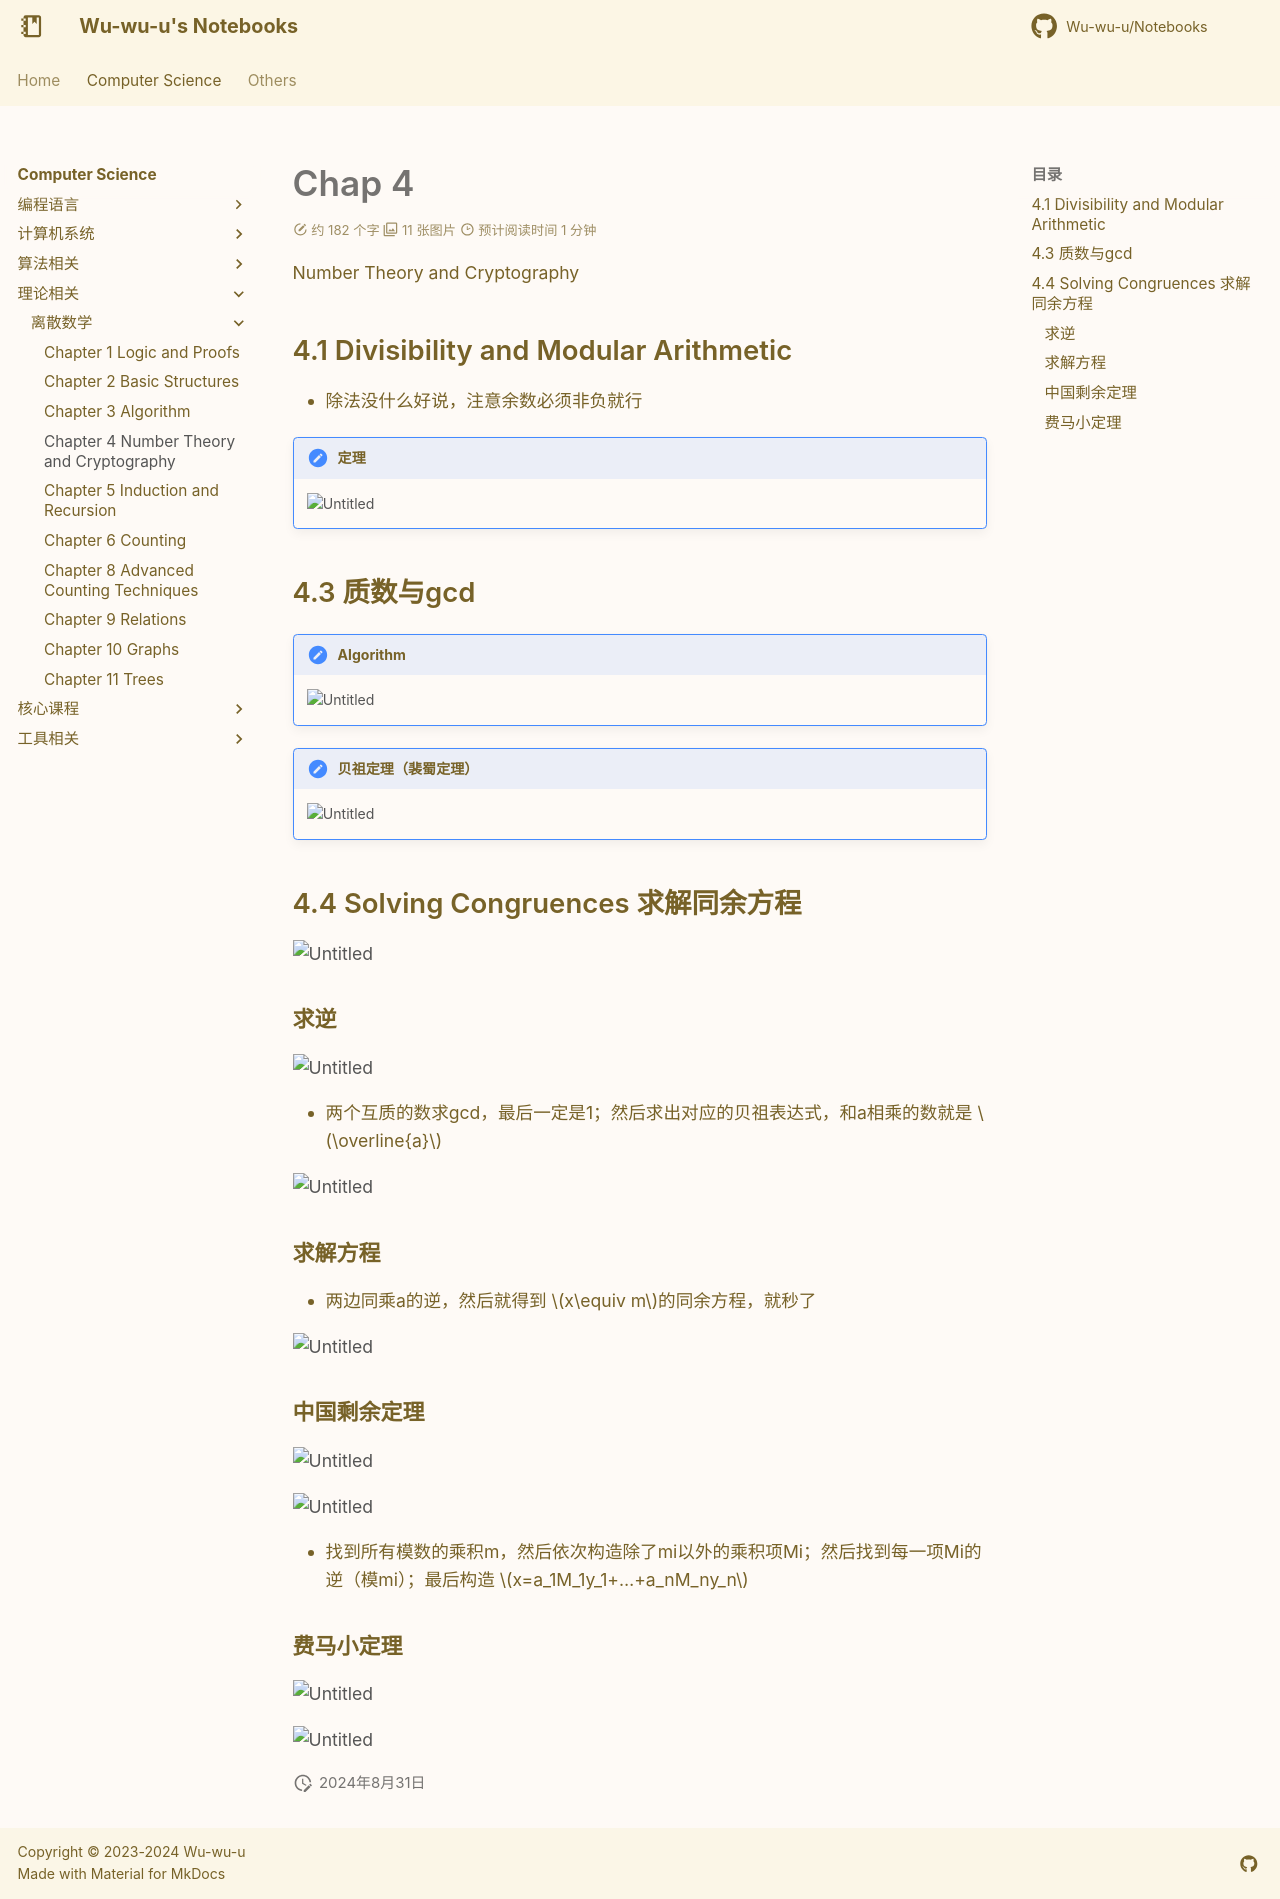

repository: Wu-wu-u/Notebooks · page: cs/theories/Discrete_Math/chapter4/index.html · generator: mkdocs

# Chap 4
Number Theory and Cryptography

## 4.1 Divisibility and Modular Arithmetic

- 除法没什么好说，注意余数必须非负就行


!!! note "定理"
    ![Untitled](Discrete%20Mathematics%20707067c13df14f39b11935dff13def32/Untitled%2021.png)

## 4.3 质数与gcd

!!! note "Algorithm"
    ![Untitled](Discrete%20Mathematics%20707067c13df14f39b11935dff13def32/Untitled%2022.png)

!!! note "贝祖定理（裴蜀定理）"
    ![Untitled](Discrete%20Mathematics%20707067c13df14f39b11935dff13def32/Untitled%2023.png)

## 4.4 Solving Congruences 求解同余方程

![Untitled](Discrete%20Mathematics%20707067c13df14f39b11935dff13def32/Untitled%2024.png)

### 求逆

![Untitled](Discrete%20Mathematics%20707067c13df14f39b11935dff13def32/Untitled%2025.png)

- 两个互质的数求gcd，最后一定是1；然后求出对应的贝祖表达式，和a相乘的数就是 $\overline{a}$

![Untitled](Discrete%20Mathematics%20707067c13df14f39b11935dff13def32/Untitled%2026.png)

### 求解方程

- 两边同乘a的逆，然后就得到 $x\equiv m$的同余方程，就秒了

![Untitled](Discrete%20Mathematics%20707067c13df14f39b11935dff13def32/Untitled%2027.png)

### 中国剩余定理

![Untitled](Discrete%20Mathematics%20707067c13df14f39b11935dff13def32/Untitled%2028.png)

![Untitled](Discrete%20Mathematics%20707067c13df14f39b11935dff13def32/Untitled%2029.png)

- 找到所有模数的乘积m，然后依次构造除了mi以外的乘积项Mi；然后找到每一项Mi的逆（模mi）；最后构造 $x=a_1M_1y_1+…+a_nM_ny_n$

### 费马小定理

![Untitled](Discrete%20Mathematics%20707067c13df14f39b11935dff13def32/Untitled%2030.png)

![Untitled](Discrete%20Mathematics%20707067c13df14f39b11935dff13def32/Untitled%2031.png)
